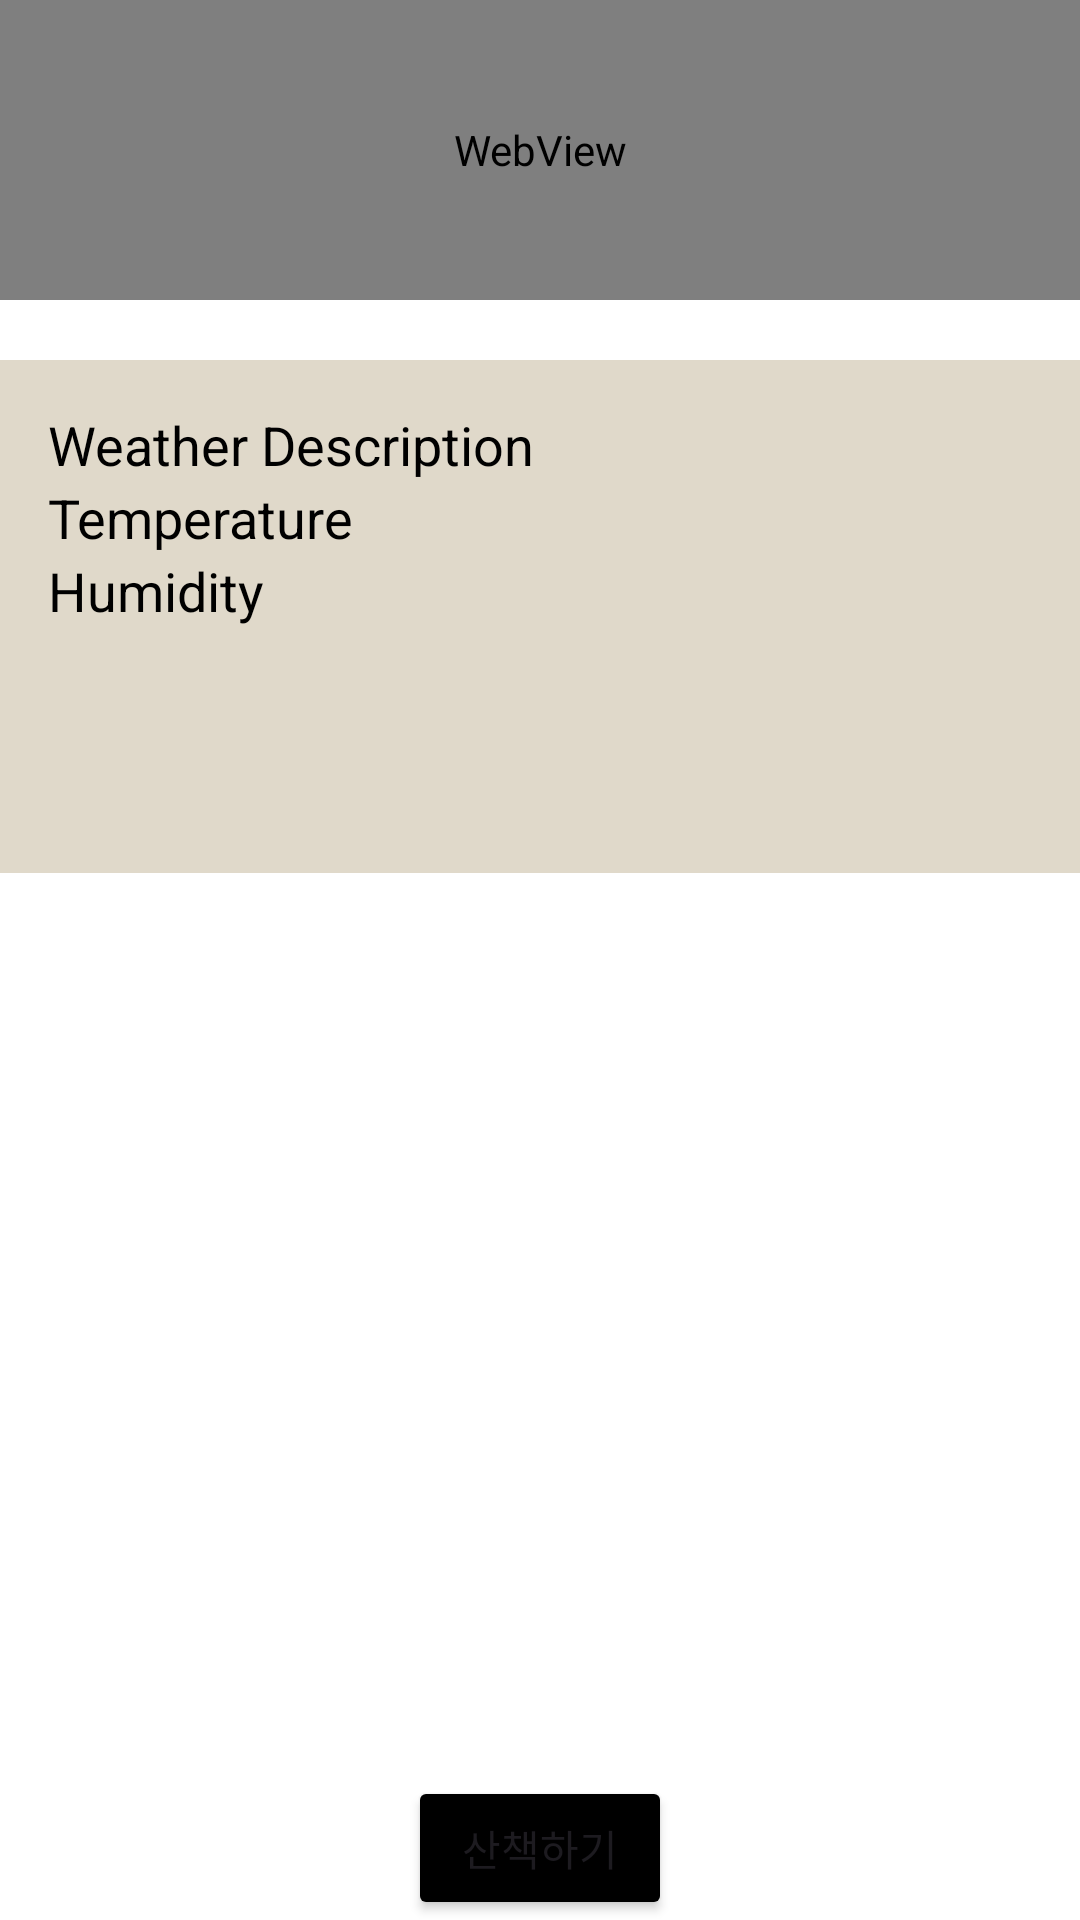

Reconstruct the res/layout file that produces this screen, plus the resources it refers to.
<!-- AndroidManifest.xml: application theme Theme.Final_project -->
<!-- res/layout/fragment_home.xml -->
<?xml version="1.0" encoding="utf-8"?>
<androidx.constraintlayout.widget.ConstraintLayout xmlns:android="http://schemas.android.com/apk/res/android"
    xmlns:app="http://schemas.android.com/apk/res-auto"
    xmlns:tools="http://schemas.android.com/tools"
    android:layout_width="match_parent"
    android:layout_height="match_parent"
    android:background="#FFFFFF">

    <WebView
        android:id="@+id/petNews"
        android:layout_width="match_parent"
        android:layout_height="100dp"
        app:layout_constraintTop_toTopOf="parent" />

    <LinearLayout
        android:id="@+id/weatherContainer"
        android:layout_width="410dp"
        android:layout_height="171dp"
        android:layout_marginTop="20dp"
        android:background="#E0D9CA"
        android:orientation="vertical"
        android:padding="16dp"
        app:layout_constraintTop_toBottomOf="@+id/petNews">

        <TextView
            android:id="@+id/weatherDescription"
            android:layout_width="wrap_content"
            android:layout_height="wrap_content"
            android:text="Weather Description"
            android:textColor="@android:color/black"
            android:textSize="18sp" />

        <TextView
            android:id="@+id/temperature"
            android:layout_width="wrap_content"
            android:layout_height="wrap_content"
            android:text="Temperature"
            android:textColor="@android:color/black"
            android:textSize="18sp" />

        <TextView
            android:id="@+id/humidity"
            android:layout_width="wrap_content"
            android:layout_height="wrap_content"
            android:text="Humidity"
            android:textColor="@android:color/black"
            android:textSize="18sp" />

    </LinearLayout>


    <Button
        android:id="@+id/startWalking"
        android:layout_width="wrap_content"
        android:layout_height="wrap_content"
        android:layout_marginTop="200dp"
        android:backgroundTint="@color/black"
        android:text="@string/startWalking_kr"
        app:layout_constraintBottom_toBottomOf="parent"
        app:layout_constraintEnd_toEndOf="parent"
        app:layout_constraintStart_toStartOf="parent"
        app:layout_constraintTop_toBottomOf="@+id/dailyWeather" />


</androidx.constraintlayout.widget.ConstraintLayout>
<!-- resources referenced by this layout -->
<resources>
  <color name="black">#FF000000</color>
  <string name="startWalking_kr">산책하기</string>
  <style name="Theme.Final_project" parent="Base.Theme.Final_project" />
  <style name="Base.Theme.Final_project" parent="Theme.Material3.Light.NoActionBar">
          
          
      </style>
</resources>
